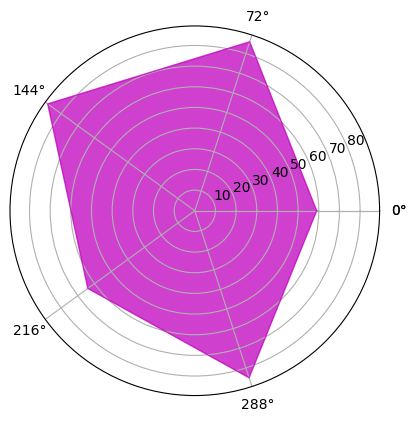

Write the Python code that produced this figure. (Note: this script raises an exception after producing the figure.)
import numpy as np
import matplotlib.pyplot as plt
plt.rcParams['font.sans-serif'] = ['SimHei']

name = ['语文','数学','英语','物理','化学']   #标签
theta = np.linspace(0,2*np.pi,len(name),endpoint=False)    #将圆根据标签的个数等比分
value = np.random.randint(50,100,size=5)   #在60-120内，随机取5个数
theta = np.concatenate((theta,[theta[0]]))  #闭合
value = np.concatenate((value,[value[0]]))  #闭合

ax = plt.subplot(111,projection = 'polar')      #构建图例
ax.plot(theta,value,'m-',lw=1,alpha = 0.75)    #绘图
ax.fill(theta,value,'m',alpha = 0.75)           #填充
ax.set_thetagrids(theta*180/np.pi,name)         #替换标签
ax.set_ylim(0,110)                          #设置极轴的区间
ax.set_theta_zero_location('N')         #设置极轴方向
ax.set_title('木子李-五维图',fontsize = 20)   #添加图描述
plt.show()
